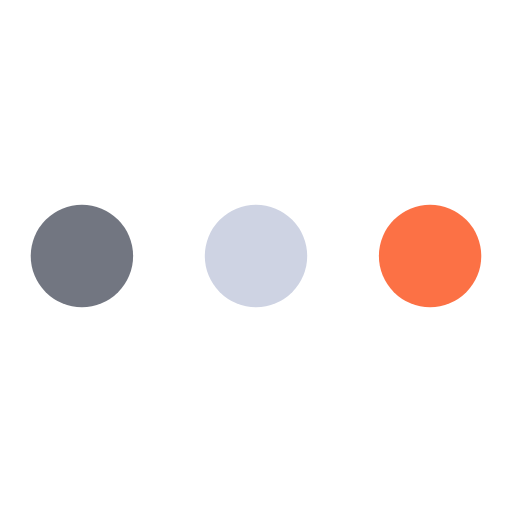
t = 0.00 s
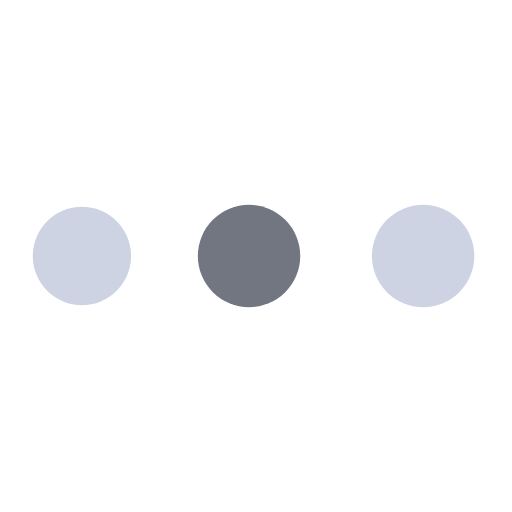
t = 0.48 s
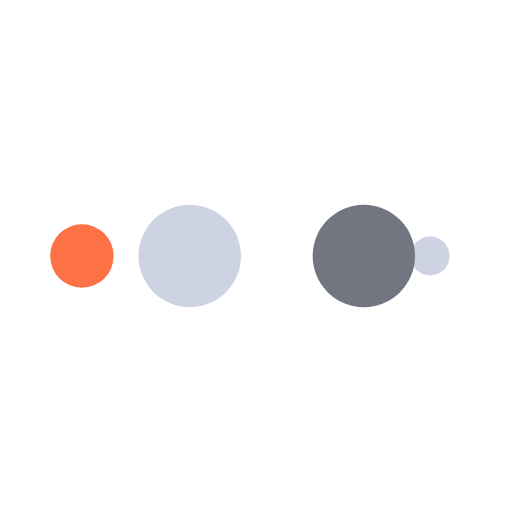
t = 0.80 s
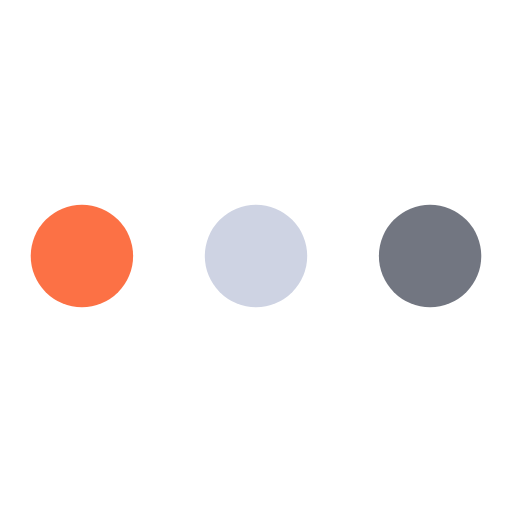
t = 1.28 s
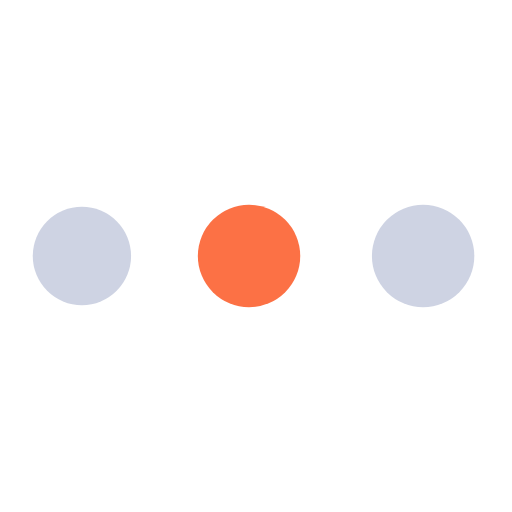
t = 1.76 s
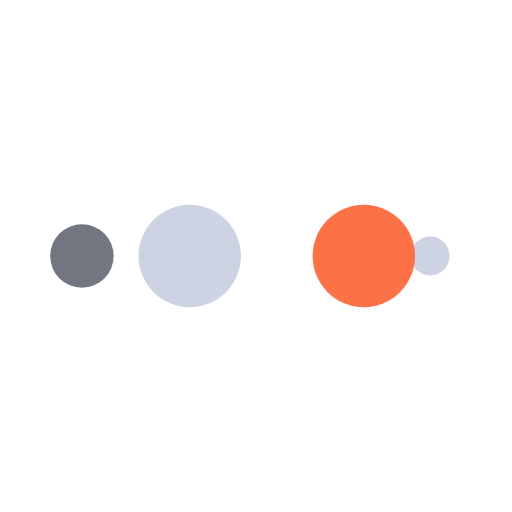
t = 2.08 s

The animated SVG that drew these frames (rendered in a browser with its animation timeline set to each time). Animation: 10 SMIL elements (animate=10); one cycle of 2.56 s, repeats indefinitely.

<?xml version="1.0" encoding="utf-8"?>
<svg xmlns="http://www.w3.org/2000/svg" xmlns:xlink="http://www.w3.org/1999/xlink" style="margin: auto; background: rgba(255, 255, 255, 0); display: block; shape-rendering: auto;" width="167px" height="167px" viewBox="0 0 100 100" preserveAspectRatio="xMidYMid">
<circle cx="84" cy="50" r="10" fill="#fc7145">
    <animate attributeName="r" repeatCount="indefinite" dur="0.641025641025641s" calcMode="spline" keyTimes="0;1" values="10;0" keySplines="0 0.5 0.5 1" begin="0s"></animate>
    <animate attributeName="fill" repeatCount="indefinite" dur="2.564102564102564s" calcMode="discrete" keyTimes="0;0.25;0.5;0.75;1" values="#fc7145;#ced3e3;#727681;#ced3e3;#fc7145" begin="0s"></animate>
</circle><circle cx="16" cy="50" r="10" fill="#fc7145">
  <animate attributeName="r" repeatCount="indefinite" dur="2.564102564102564s" calcMode="spline" keyTimes="0;0.25;0.5;0.75;1" values="0;0;10;10;10" keySplines="0 0.5 0.5 1;0 0.5 0.5 1;0 0.5 0.5 1;0 0.5 0.5 1" begin="0s"></animate>
  <animate attributeName="cx" repeatCount="indefinite" dur="2.564102564102564s" calcMode="spline" keyTimes="0;0.25;0.5;0.75;1" values="16;16;16;50;84" keySplines="0 0.5 0.5 1;0 0.5 0.5 1;0 0.5 0.5 1;0 0.5 0.5 1" begin="0s"></animate>
</circle><circle cx="50" cy="50" r="10" fill="#ced3e3">
  <animate attributeName="r" repeatCount="indefinite" dur="2.564102564102564s" calcMode="spline" keyTimes="0;0.25;0.5;0.75;1" values="0;0;10;10;10" keySplines="0 0.5 0.5 1;0 0.5 0.5 1;0 0.5 0.5 1;0 0.5 0.5 1" begin="-0.641025641025641s"></animate>
  <animate attributeName="cx" repeatCount="indefinite" dur="2.564102564102564s" calcMode="spline" keyTimes="0;0.25;0.5;0.75;1" values="16;16;16;50;84" keySplines="0 0.5 0.5 1;0 0.5 0.5 1;0 0.5 0.5 1;0 0.5 0.5 1" begin="-0.641025641025641s"></animate>
</circle><circle cx="84" cy="50" r="10" fill="#727681">
  <animate attributeName="r" repeatCount="indefinite" dur="2.564102564102564s" calcMode="spline" keyTimes="0;0.25;0.5;0.75;1" values="0;0;10;10;10" keySplines="0 0.5 0.5 1;0 0.5 0.5 1;0 0.5 0.5 1;0 0.5 0.5 1" begin="-1.282051282051282s"></animate>
  <animate attributeName="cx" repeatCount="indefinite" dur="2.564102564102564s" calcMode="spline" keyTimes="0;0.25;0.5;0.75;1" values="16;16;16;50;84" keySplines="0 0.5 0.5 1;0 0.5 0.5 1;0 0.5 0.5 1;0 0.5 0.5 1" begin="-1.282051282051282s"></animate>
</circle><circle cx="16" cy="50" r="10" fill="#ced3e3">
  <animate attributeName="r" repeatCount="indefinite" dur="2.564102564102564s" calcMode="spline" keyTimes="0;0.25;0.5;0.75;1" values="0;0;10;10;10" keySplines="0 0.5 0.5 1;0 0.5 0.5 1;0 0.5 0.5 1;0 0.5 0.5 1" begin="-1.923076923076923s"></animate>
  <animate attributeName="cx" repeatCount="indefinite" dur="2.564102564102564s" calcMode="spline" keyTimes="0;0.25;0.5;0.75;1" values="16;16;16;50;84" keySplines="0 0.5 0.5 1;0 0.5 0.5 1;0 0.5 0.5 1;0 0.5 0.5 1" begin="-1.923076923076923s"></animate>
</circle>
<!-- [ldio] generated by https://loading.io/ --></svg>